Run: headless pygame with SDL's dummy video driver; simulated clock (each Clock.tick advances the game by its frame time, no real sleeping); random seed 0; keys injected as events and as key.get_pressed() state; no mouse input.
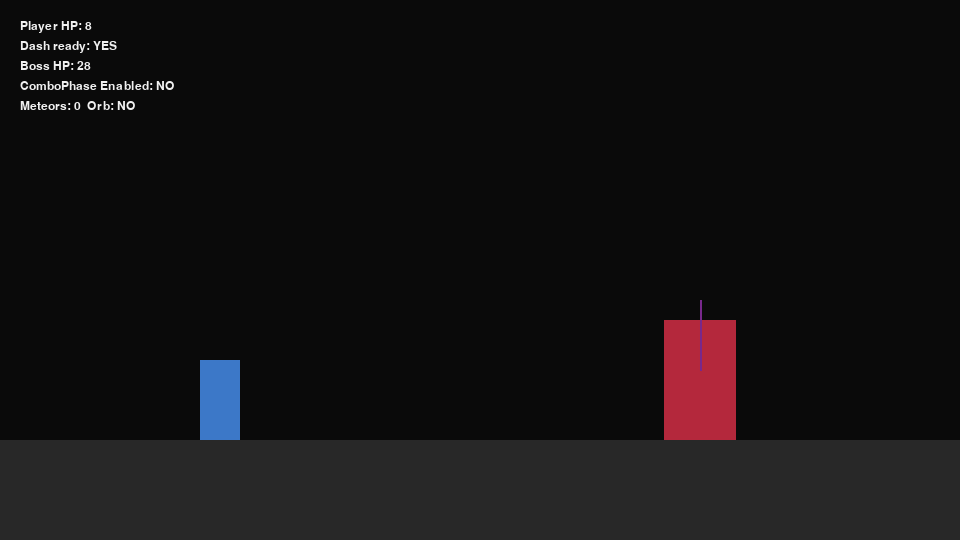
Frame 1 of 4 · flips 1–60 · no input
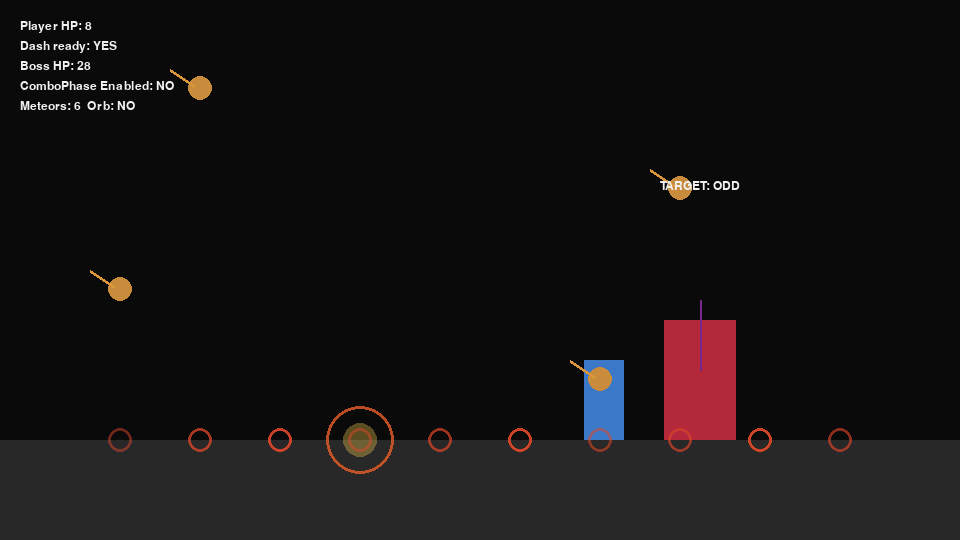
Frame 2 of 4 · flips 61–180 · tapped SPACE, RETURN · held RIGHT (→), D
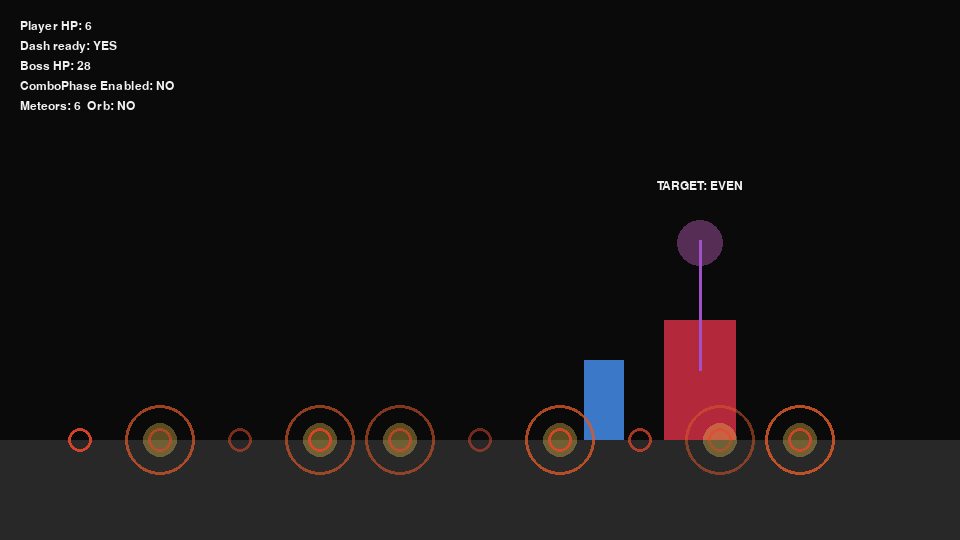
Frame 3 of 4 · flips 181–300 · held DOWN (↓), S
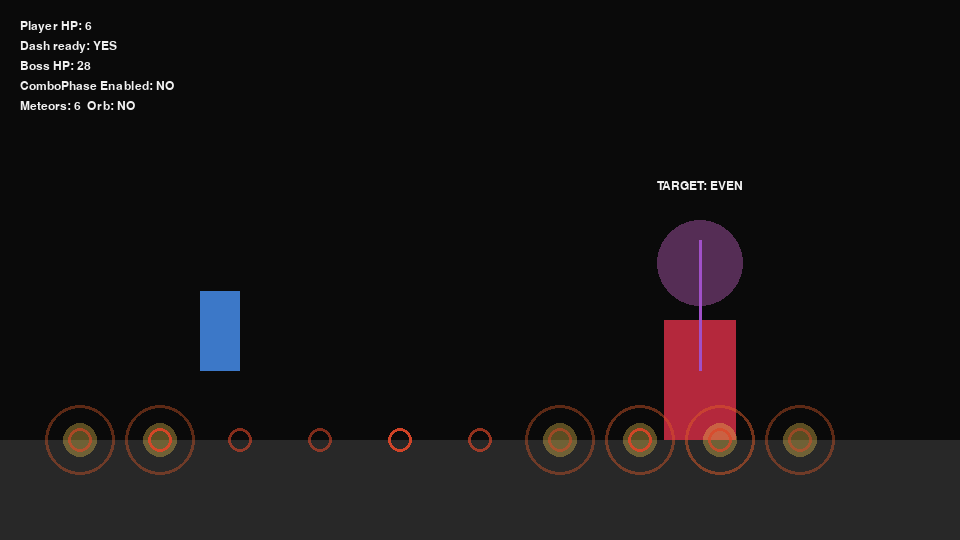
Frame 4 of 4 · flips 301–420 · held LEFT (←), A, UP (↑), W

The pygame program that drew these frames:

# papia_patched.py
# Updated Papia boss: single big orb, odd/even meteor grid, smaller boss, repeatable AI.
import pygame, math, random
from pygame.math import Vector2

pygame.init()
WIDTH, HEIGHT = 960, 540
screen = pygame.display.set_mode((WIDTH, HEIGHT))
clock = pygame.time.Clock()
FONT = pygame.font.SysFont("arial", 18)

GROUND_Y = 440
FPS = 60

# Colors
WHITE = (240,240,240)
RED = (200,60,60)
BLUE = (60,120,200)
YELLOW = (240,220,120)
ORANGE = (200,140,60)
GRAY = (40,40,40)
BLACK = (10,10,10)
GREEN = (80,200,120)
PURPLE = (160,80,200)
CRIMSON = (180,40,60)

# -------- Helpers ----------
def rect_point_distance(rect: pygame.Rect, point: Vector2) -> float:
    dx = 0
    if point.x < rect.left:
        dx = rect.left - point.x
    elif point.x > rect.right:
        dx = point.x - rect.right
    dy = 0
    if point.y < rect.top:
        dy = rect.top - point.y
    elif point.y > rect.bottom:
        dy = point.y - rect.bottom
    return math.hypot(dx, dy)

# -------- Player (same + dash K) ----------
class Player:
    def __init__(self):
        self.pos = Vector2(220, GROUND_Y)
        self.vel = Vector2(0,0)
        self.facing = 1
        self.on_ground = True
        self.hp = 8

        self.attack_state = "ready"
        self.attack_timer = 0
        self.attack_hitbox = None
        self.attack_damage_applied = False

        self.hit_recovery_timer = 0

        # dash
        self.dash_cooldown = 0.0
        self.dash_timer = 0.0
        self.is_dashing = False
        self.dash_speed = 700.0
        self.dash_time = 0.14
        self.dash_cooldown_time = 0.6
        self.invulnerable_during_dash = True

    def hurtbox(self):
        return pygame.Rect(self.pos.x-20, self.pos.y-80, 40, 80)

    def start_attack(self):
        if self.attack_state != "ready" or self.is_dashing:
            return
        self.attack_state = "windup"
        self.attack_timer = 0.10
        self.attack_hitbox = None
        self.attack_damage_applied = False

    def start_dash(self):
        if self.dash_cooldown > 0 or self.is_dashing or self.attack_state != "ready":
            return
        self.is_dashing = True
        self.dash_timer = self.dash_time
        self.dash_cooldown = self.dash_cooldown_time
        self.vel.x = self.dash_speed * self.facing
        if self.invulnerable_during_dash:
            self.hit_recovery_timer = self.dash_time

    def update(self, dt, keys):
        if self.hit_recovery_timer > 0:
            self.hit_recovery_timer -= dt
        if self.dash_cooldown > 0:
            self.dash_cooldown -= dt
        # gravity
        self.vel.y += 1300 * dt

        can_move = self.attack_state in ("ready", "recovery") and not self.is_dashing

        if can_move:
            if keys[pygame.K_a]:
                self.facing = -1
                self.vel.x = -200
            elif keys[pygame.K_d]:
                self.facing = 1
                self.vel.x = 200
            else:
                self.vel.x = 0

            # jump
            if keys[pygame.K_w] and self.on_ground:
                self.vel.y = -300
                self.jump_hold = 0.3
                self.on_ground = False

            if not keys[pygame.K_w]:
                self.jump_hold = 0

            if self.jump_hold > 0:
                self.vel.y -= 900 * dt
                self.jump_hold -= dt

            if keys[pygame.K_j] and self.attack_state == "ready":
                self.start_attack()
            if keys[pygame.K_k]:
                self.start_dash()
        else:
            if self.attack_state in ("windup","active"):
                self.vel.x = 0

        # dash logic
        if self.is_dashing:
            self.dash_timer -= dt
            if self.pos.x < 20 or self.pos.x > WIDTH-20:
                self.dash_timer = 0
            if self.dash_timer <= 0:
                self.is_dashing = False
                self.vel.x = 0

        # attack state machine
        if self.attack_state == "windup":
            self.attack_timer -= dt
            if self.attack_timer <= 0:
                self.attack_state = "active"
                self.attack_timer = 0.12
                offset = 48 * self.facing
                w, h = 56, 24
                x = self.pos.x + offset if self.facing == 1 else self.pos.x + offset - w
                self.attack_hitbox = pygame.Rect(x, self.pos.y - 60, w, h)
        elif self.attack_state == "active":
            if self.attack_hitbox:
                w = self.attack_hitbox.width
                offset = 48 * self.facing
                x = self.pos.x + offset if self.facing == 1 else self.pos.x + offset - w
                self.attack_hitbox.x = x
            self.attack_timer -= dt
            if self.attack_timer <= 0:
                self.attack_state = "recovery"
                self.attack_timer = 0.20
                self.attack_hitbox = None
        elif self.attack_state == "recovery":
            self.attack_timer -= dt
            if self.attack_timer <= 0:
                self.attack_state = "ready"

        # clamp
        if abs(self.vel.x) > 400 and not self.is_dashing:
            self.vel.x = 400 * (1 if self.vel.x > 0 else -1)

        self.pos += self.vel * dt

        if self.pos.y >= GROUND_Y:
            self.pos.y = GROUND_Y
            self.vel.y = 0
            self.on_ground = True

    def draw(self):
        color = BLUE
        if self.hit_recovery_timer > 0 and not self.is_dashing:
            if int(self.hit_recovery_timer*10) % 2 == 0:
                color = GREEN
        pygame.draw.rect(screen, color, self.hurtbox())
        if self.attack_hitbox:
            pygame.draw.rect(screen, YELLOW, self.attack_hitbox, 2)
        if self.is_dashing:
            for i in range(3):
                alpha = max(0, 200 - i*60)
                s = pygame.Surface((44,44), pygame.SRCALPHA)
                s.fill((120, 200, 255, alpha))
                screen.blit(s, (self.pos.x-22 - i*10*self.facing, self.pos.y-70))

# -------- Projectiles ----------
class Meteor:
    def __init__(self, x, delay=1.1):
        self.x = x
        self.y = -80
        self.target_y = GROUND_Y - 6
        self.radius = 26
        self.windup = delay
        self.fall_speed = 700.0
        self.active = False
        self.impact = False
        self.impact_timer = 0.0

    def update(self, dt):
        if self.impact:
            self.impact_timer -= dt
            return self.impact_timer > 0
        if self.windup > 0:
            self.windup -= dt
            if self.windup <= 0:
                self.active = True
            return True
        if self.active:
            self.y += self.fall_speed * dt
            if self.y >= self.target_y:
                self.y = self.target_y
                self.impact = True
                self.impact_timer = 0.30
                self.active = False
            return True
        return True

    def draw(self):
        # telegraph on ground during windup
        if not self.active and not self.impact:
            t = max(0.0, min(1.0, 1.0 - self.windup / 1.0))
            r = int(self.radius + 10 * (0.8 + 0.2 * math.sin(pygame.time.get_ticks()/150)))
            surf = pygame.Surface((r*2, r*2), pygame.SRCALPHA)
            alpha = int(100 + 120 * t)
            pygame.draw.circle(surf, (220,90,40, alpha), (r, r), r, 3)
            screen.blit(surf, (self.x - r, GROUND_Y - r))
            inner = pygame.Surface((r*2, r*2), pygame.SRCALPHA)
            pygame.draw.circle(inner, (240,200,80, 90), (r,r), int(r*0.5))
            screen.blit(inner, (self.x-r, GROUND_Y - r))
        if self.active or self.impact:
            pygame.draw.circle(screen, ORANGE, (int(self.x), int(self.y)), 12)
            pygame.draw.line(screen, (220,150,60), (self.x-6, self.y-2), (self.x-30, self.y-18), 3)
        if self.impact:
            t = max(0.0, min(1.0, self.impact_timer / 0.30))
            r = int(self.radius * (1.2 + 1.4 * (1-t)))
            surf = pygame.Surface((r*2, r*2), pygame.SRCALPHA)
            a = int(180 * t)
            pygame.draw.circle(surf, (240,120,60,a), (r,r), r)
            screen.blit(surf, (self.x - r, GROUND_Y - r))

    def hits_player(self, player):
        if self.impact:
            center = Vector2(player.hurtbox().centerx, player.hurtbox().centery)
            d = math.hypot(center.x - self.x, center.y - GROUND_Y)
            return d <= (self.radius + 20)
        if self.active:
            tip = Vector2(self.x, self.y)
            d = rect_point_distance(player.hurtbox(), tip)
            return d <= 12
        return False

class LargeOrb:
    # Single large fast orb: short windup, launches toward player with high speed, short life
    def __init__(self, pos, target_player, speed=520.0, life=2.0):
        self.pos = Vector2(pos)
        self.target_player = target_player
        self.speed = speed
        self.life = life
        self.radius = 20
        self.windup = 0.45
        self.launched = False
        self.vel = Vector2(0,0)
        self.color = PURPLE

    def update(self, dt):
        if self.windup > 0:
            self.windup -= dt
            if self.windup <= 0:
                # lock-on and launch once
                dir = (self.target_player.pos - self.pos)
                if dir.length() == 0:
                    dir = Vector2(1,0)
                self.vel = dir.normalize() * self.speed
                self.launched = True
            return True
        if self.life <= 0:
            return False
        # once launched behave like a fast projectile with very minor seeking
        if self.launched:
            # tiny steering so it's fair
            to_player = (self.target_player.pos - self.pos)
            if to_player.length() > 0.1:
                desired = to_player.normalize() * self.speed
                self.vel = self.vel.lerp(desired, min(1.0, 2.0 * dt))
            self.pos += self.vel * dt
            # keep on-screen
            self.pos.x = max(0, min(WIDTH, self.pos.x))
            self.pos.y = max(-200, min(HEIGHT+200, self.pos.y))
            self.life -= dt
        return True

    def draw(self):
        if self.windup > 0:
            t = max(0.0, min(1.0, 1.0 - self.windup / 0.45))
            r = int(self.radius + 10 * (1.0 - t))
            s = pygame.Surface((r*2, r*2), pygame.SRCALPHA)
            pygame.draw.circle(s, (140,80,200, int(130*t)), (r,r), r, 3)
            screen.blit(s, (int(self.pos.x-r), int(self.pos.y-r)))
        pygame.draw.circle(screen, self.color, (int(self.pos.x), int(self.pos.y)), self.radius)
        g = pygame.Surface((self.radius*4, self.radius*4), pygame.SRCALPHA)
        pygame.draw.circle(g, (120,60,180,60), (self.radius*2, self.radius*2), self.radius*2)
        screen.blit(g, (int(self.pos.x - self.radius*2), int(self.pos.y - self.radius*2)))

    def hits_player(self, player):
        if not self.launched:
            return False
        center = Vector2(player.hurtbox().centerx, player.hurtbox().centery)
        d = center.distance_to(self.pos)
        return d <= (self.radius + 20)

# -------- Papia Boss (smaller, repeatable AI, odd/even grid) ----------
class PapiaBoss:
    def __init__(self):
        self.pos = Vector2(700, GROUND_Y)
        self.hp = 28
        self.half_hp = self.hp // 2
        # smaller hitbox
        self.half_width = 36
        self.hurt_height = 120

        self.state = "idle"
        self.state_timer = 0.0
        self.next_action_cooldown = 1.0
        self.meteors = []
        self.orb = None

        # meteor grid
        self.grid_positions = list(range(80, WIDTH-80, 40))  # columns across the ground
        self.meteor_count = 6
        self.meteor_delay_between = 0.14

        # orb tune
        self.orb_speed = 560.0
        self.orb_life = 1.7

        # phase: optional combo behavior after half HP
        self.use_phase_combo = True
        self.combo_enabled = False

        # telegraph
        self.is_casting = False
        self.cast_anim = 0.0
        self.current_parity = 0  # 0 even, 1 odd

        # ensure boss repeatedly attacks: small random initial delay
        self.next_action_cooldown = 0.8 + random.random()*0.6

    def hurtbox(self):
        return pygame.Rect(self.pos.x-self.half_width, self.pos.y-self.hurt_height, self.half_width*2, self.hurt_height)

    def update(self, dt, player):
        # update lists
        for m in self.meteors:
            m.update(dt)
        if self.orb:
            alive = self.orb.update(dt)
            if not alive:
                self.orb = None

        # remove finished meteors
        self.meteors = [m for m in self.meteors if not (m.impact and m.impact_timer <= 0)]

        # timers
        if self.next_action_cooldown > 0:
            self.next_action_cooldown -= dt
        if self.cast_anim > 0:
            self.cast_anim -= dt
            if self.cast_anim <= 0:
                self.is_casting = False

        # enable combo after half hp
        if self.use_phase_combo and not self.combo_enabled and self.hp <= self.half_hp:
            self.combo_enabled = True

        # decide next action when idle and ready
        can_pick = (self.next_action_cooldown <= 0) and (len(self.meteors) == 0) and (self.orb is None) and (not self.is_casting)
        if self.state == "idle" and can_pick:
            r = random.random()
            # if combo_enabled prefer combos sometimes
            combo_chance = 0.38 if self.combo_enabled else 0.0
            if r < combo_chance:
                self.start_combo(player)
            else:
                # choose between meteor heavy or single orb
                if random.random() < 0.65:
                    self.start_meteor_shower(player)
                else:
                    self.start_single_orb(player)

        # if we are casting_meteors/orb set the state back to idle once cast_anim ended
        if self.state != "idle" and not self.is_casting:
            self.state = "idle"

    # Meteor shower: choose a parity (odd or even) and spawn meteors only on that parity's columns
    def start_meteor_shower(self, player):
        self.state = "casting_meteors"
        self.is_casting = True
        self.cast_anim = 0.9
        self.next_action_cooldown = 1.0 + random.random()*0.6
        # choose parity randomly: 0 = even-index columns, 1 = odd-index columns
        self.current_parity = random.choice([0,1])
        # choose up to meteor_count columns from those parity positions
        parity_positions = [ (i,x) for i,x in enumerate(self.grid_positions) if (i % 2) == self.current_parity ]
        # bias towards player's column
        base_x = int(player.pos.x)
        # pick nearest N of parity_positions to player, but sprinkle randomness
        parity_positions.sort(key=lambda t: abs(t[1]-base_x))
        chosen = []
        available = [x for i,x in parity_positions]
        random.shuffle(available)
        # prefer picks near player: combine nearest and random
        near = sorted(parity_positions, key=lambda t: abs(t[1]-base_x))[:max(3, self.meteor_count)]
        picks = [x for i,x in near]
        # ensure uniqueness
        while len(chosen) < self.meteor_count and available:
            chosen.append(available.pop())
        # create meteors staggered
        for i,x in enumerate(chosen):
            m = Meteor(x, delay=0.9 + i*self.meteor_delay_between)
            self.meteors.append(m)

    def start_single_orb(self, player, delayed=0.0):
        # single big orb spawned near boss, short windup then launches quickly toward player
        self.state = "casting_orb"
        self.is_casting = True
        self.cast_anim = 0.55 + delayed
        self.next_action_cooldown = 1.0 + random.random()*0.5 + delayed
        spawn_x = self.pos.x + random.randint(-40, 40)
        spawn_y = self.pos.y - 120 + random.randint(-10,10)
        orb = LargeOrb(Vector2(spawn_x, spawn_y), player, speed=self.orb_speed, life=self.orb_life)
        orb.windup += delayed
        self.orb = orb

    def start_combo(self, player):
        # after half hp: do meteor shower then single orb after a little delay (more threatening)
        self.state = "casting_combo"
        self.is_casting = True
        self.cast_anim = 1.1
        self.next_action_cooldown = 1.6 + random.random()*0.6
        # first schedule meteors
        self.start_meteor_shower(player)
        # spawn single orb with slight extra delay so they "form together"
        self.start_single_orb(player, delayed=0.45)

    def draw(self):
        # smaller body
        rect = self.hurtbox()
        pygame.draw.rect(screen, CRIMSON, rect)
        # staff / casting
        if self.is_casting:
            t = max(0.0, min(1.0, self.cast_anim / 1.1))
            r = int(22 + 30*(t))
            s = pygame.Surface((r*2, r*2), pygame.SRCALPHA)
            pygame.draw.circle(s, (200,100,200, 100), (r,r), r)
            screen.blit(s, (self.pos.x - r, self.pos.y - 220))
            pygame.draw.line(screen, PURPLE, (self.pos.x, self.pos.y-70), (self.pos.x, self.pos.y-200), 3)
        else:
            pygame.draw.line(screen, (120,40,140), (self.pos.x, self.pos.y-70), (self.pos.x, self.pos.y-140), 2)

        # draw meteors and orb
        for m in self.meteors:
            m.draw()
        if self.orb:
            self.orb.draw()

        # Draw big stripe/indicator showing active parity when meteors are present (telegraph)
        if any((not m.active and not m.impact) for m in self.meteors):
            # show text EVEN / ODD and highlight targeted columns
            label = "TARGET: EVEN" if self.current_parity == 0 else "TARGET: ODD"
            txt = FONT.render(label, True, WHITE)
            screen.blit(txt, (self.pos.x - txt.get_width()//2, self.pos.y - 260))
            # highlight targeted columns on ground
            for i,x in enumerate(self.grid_positions):
                if (i % 2) == self.current_parity:
                    surf = pygame.Surface((30,30), pygame.SRCALPHA)
                    # pulsing red ring
                    a = int(120 + 120 * (0.5 + 0.5*math.sin(pygame.time.get_ticks()/180 + i)))
                    pygame.draw.circle(surf, (220,70,40,a), (15,15), 12, 3)
                    screen.blit(surf, (x-15, GROUND_Y-15))

# -------- Main loop ----------
player = Player()
boss = PapiaBoss()
running = True

while running:
    dt = clock.tick(FPS) / 1000.0
    for e in pygame.event.get():
        if e.type == pygame.QUIT:
            running = False

    keys = pygame.key.get_pressed()
    player.update(dt, keys)
    boss.update(dt, player)

    # Player attack hits orb and boss
    if player.attack_state == "active" and player.attack_hitbox:
        # destroy orb with attack (rewarding)
        if boss.orb:
            orb_rect = pygame.Rect(boss.orb.pos.x - boss.orb.radius, boss.orb.pos.y - boss.orb.radius,
                                   boss.orb.radius*2, boss.orb.radius*2)
            if player.attack_hitbox.colliderect(orb_rect):
                boss.orb = None
                boss.hp -= 1
                player.attack_damage_applied = True
        # hit boss
        if player.attack_hitbox.colliderect(boss.hurtbox()):
            if not player.attack_damage_applied:
                boss.hp -= 1
                player.attack_damage_applied = True

    # Meteor & orb damage to player
    for m in boss.meteors[:]:
        # meteor impact window
        if m.impact and m.impact_timer > 0:
            if m.hits_player(player):
                if player.hit_recovery_timer <= 0 and not player.is_dashing:
                    player.hp -= 2
                    player.hit_recovery_timer = 0.9
                    knock = -1 if player.pos.x > m.x else 1
                    player.vel.x = 280 * knock
            # impact_timer decremented inside update already
        # allow hitting falling meteor in mid-air
        if m.active and player.attack_state == "active" and player.attack_hitbox:
            tip = Vector2(m.x, m.y)
            if player.attack_hitbox.collidepoint(tip.x, tip.y):
                m.impact = True
                m.impact_timer = 0.18

    if boss.orb:
        if boss.orb.hits_player(player):
            if player.hit_recovery_timer <= 0 and not player.is_dashing:
                player.hp -= 1
                player.hit_recovery_timer = 0.8
                player.vel.x = -180 if boss.orb.pos.x > player.pos.x else 180
            boss.orb = None

    # Draw
    screen.fill(BLACK)
    pygame.draw.rect(screen, GRAY, (0,GROUND_Y,WIDTH,HEIGHT-GROUND_Y))
    player.draw()
    boss.draw()

    # HUD
    hud_lines = [
        f"Player HP: {player.hp}",
        f"Dash ready: {'YES' if player.dash_cooldown<=0 else 'NO'}",
        f"Boss HP: {boss.hp}",
        f"ComboPhase Enabled: {'YES' if boss.combo_enabled else 'NO'}",
        f"Meteors: {len(boss.meteors)}  Orb: {'YES' if boss.orb else 'NO'}",
    ]
    for i, line in enumerate(hud_lines):
        hud = FONT.render(line, True, WHITE)
        screen.blit(hud, (20, 20 + i*20))

    pygame.display.flip()

pygame.quit()
